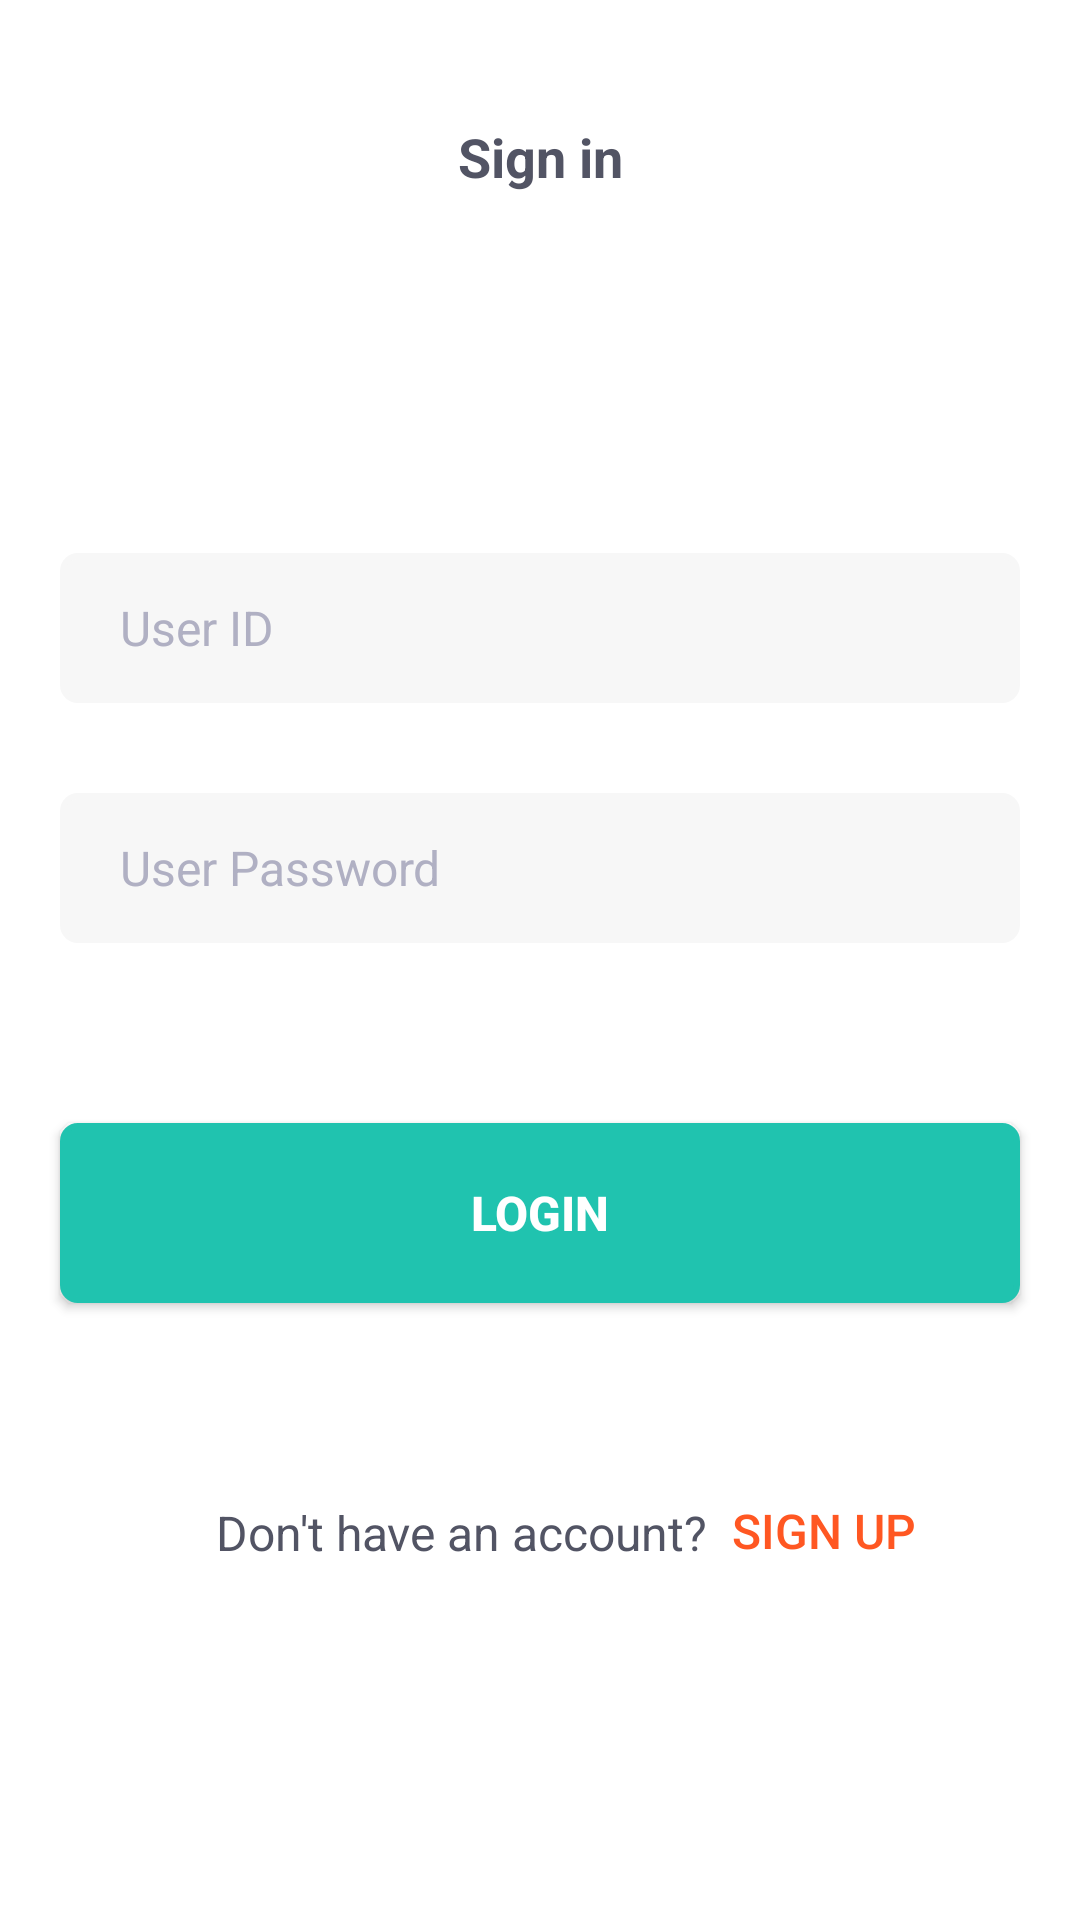

The Android layout XML behind this screen, and the referenced resources:
<!-- AndroidManifest.xml: application theme Theme.ShoppingApp -->
<!-- res/layout/activity_login.xml -->
<?xml version="1.0" encoding="utf-8"?>
<androidx.constraintlayout.widget.ConstraintLayout xmlns:android="http://schemas.android.com/apk/res/android"
    xmlns:app="http://schemas.android.com/apk/res-auto"
    xmlns:tools="http://schemas.android.com/tools"
    android:layout_width="match_parent"
    android:layout_height="match_parent"
    android:background="#fff"
    tools:context=".User.Login">

    <TextView
        android:id="@+id/txt_sign"
        android:layout_width="wrap_content"
        android:layout_height="wrap_content"
        android:layout_marginTop="40dp"
        android:text="Sign in"
        android:textColor="#525464"
        android:textSize="18sp"
        android:textStyle="bold"
        app:layout_constraintBottom_toTopOf="@+id/img_sign"
        app:layout_constraintLeft_toLeftOf="parent"
        app:layout_constraintRight_toRightOf="parent"
        app:layout_constraintTop_toTopOf="parent" />

    <ImageView
        android:id="@+id/img_sign"
        android:layout_width="wrap_content"
        android:layout_height="wrap_content"
        android:layout_marginTop="60dp"
        android:src="@drawable/login_image"
        app:layout_constraintLeft_toLeftOf="parent"
        app:layout_constraintRight_toRightOf="parent"
        app:layout_constraintTop_toBottomOf="@+id/txt_sign" />

    <EditText
        android:id="@+id/et_id"
        android:layout_width="320dp"
        android:layout_height="50dp"
        android:layout_marginTop="60dp"
        android:background="@drawable/rectangle_edit"
        android:paddingStart="20dp"
        android:hint="User ID"
        android:textColorHint="#B0B0C3"
        android:textColor="#19191C"
        android:textSize="16sp"
        app:layout_constraintBottom_toTopOf="@id/et_password"
        app:layout_constraintLeft_toLeftOf="parent"
        app:layout_constraintRight_toRightOf="parent"
        app:layout_constraintTop_toBottomOf="@+id/img_sign" />

    <EditText
        android:id="@+id/et_password"
        android:layout_width="320dp"
        android:layout_height="50dp"
        android:layout_marginTop="30dp"
        android:background="@drawable/rectangle_edit"
        android:paddingStart="20dp"
        android:hint="User Password"
        android:inputType="textPassword"
        android:textColorHint="#B0B0C3"
        android:textColor="#19191C"
        android:textSize="16sp"
        app:layout_constraintLeft_toLeftOf="parent"
        app:layout_constraintRight_toRightOf="parent"
        app:layout_constraintTop_toBottomOf="@+id/et_id" />

    <Button
        android:id="@+id/btn_login"
        android:layout_width="320dp"
        android:layout_height="60dp"
        android:layout_marginTop="60dp"
        android:background="@drawable/rectangle_button"
        android:text="Login"
        android:textColor="#fff"
        android:textSize="16sp"
        android:textStyle="bold"
        app:layout_constraintLeft_toLeftOf="parent"
        app:layout_constraintRight_toRightOf="parent"
        app:layout_constraintTop_toBottomOf="@id/et_password" />

    <TextView
        android:id="@+id/txt_t1"
        android:layout_width="wrap_content"
        android:layout_height="wrap_content"
        android:layout_marginLeft="72dp"
        android:layout_marginTop="64dp"
        android:text="Don't have an account?"
        android:textSize="16sp"
        android:textColor="#525464"
        app:layout_constraintBottom_toBottomOf="parent"
        app:layout_constraintLeft_toLeftOf="parent"
        app:layout_constraintTop_toBottomOf="@id/btn_login"
        app:layout_constraintVertical_bias="0.013" />

    <Button
        android:id="@+id/btn_signUp"
        android:layout_width="wrap_content"
        android:layout_height="wrap_content"
        android:layout_marginTop="52dp"
        android:background="@android:color/transparent"
        android:paddingEnd="10dp"
        android:text="Sign Up"
        android:textColor="#FF5722"
        android:textSize="16sp"
        app:layout_constraintHorizontal_bias="0.0"
        app:layout_constraintLeft_toRightOf="@id/txt_t1"
        app:layout_constraintRight_toRightOf="parent"
        app:layout_constraintTop_toBottomOf="@id/btn_login" />


</androidx.constraintlayout.widget.ConstraintLayout>
<!-- resources referenced by this layout -->
<resources>
  <!-- drawable rectangle_button (drawable) -->
  <?xml version="1.0" encoding="UTF-8"?>
  <shape xmlns:android="http://schemas.android.com/apk/res/android" android:id="@+id/listview_background_shape">
      <stroke android:width="2dp" android:color="#20C3AF" />
      <padding android:left="2dp"
          android:top="2dp"
          android:right="2dp"
          android:bottom="2dp" />
      <corners android:radius="5dp" />
      <solid android:color="#20C3AF" />
  </shape>
  <!-- drawable rectangle_edit (drawable) -->
  <?xml version="1.0" encoding="UTF-8"?>
  <shape xmlns:android="http://schemas.android.com/apk/res/android" android:id="@+id/listview_background_shape">
      <stroke android:width="2dp" android:color="#F7F7F7" />
      <padding android:left="2dp"
          android:top="2dp"
          android:right="2dp"
          android:bottom="2dp" />
      <corners android:radius="5dp" />
      <solid android:color="#F7F7F7" />
  </shape>
  <style name="Theme.ShoppingApp" parent="Theme.AppCompat.DayNight.NoActionBar">
          
          <item name="android:windowFullscreen">true</item>
          
          <item name="windowNoTitle">true</item>
          
          <item name="colorPrimary">@color/purple_500</item>
          <item name="colorPrimaryVariant">@color/purple_700</item>
          <item name="colorOnPrimary">@color/white</item>
          
          <item name="colorSecondary">@color/teal_200</item>
          <item name="colorSecondaryVariant">@color/teal_700</item>
          <item name="colorOnSecondary">@color/black</item>
          
          <item name="android:statusBarColor" tools:targetApi="l">?attr/colorPrimaryVariant</item>
          
      </style>
  <!-- not gathered from this repository: default colours our renderer supplied (Android Studio template values) -->
  <color name="purple_500">#FF6200EE</color>
  <color name="purple_700">#FF3700B3</color>
  <color name="teal_200">#FF03DAC5</color>
  <color name="teal_700">#FF018786</color>
  <color name="black">#FF000000</color>
  <color name="white">#FFFFFFFF</color>
</resources>
